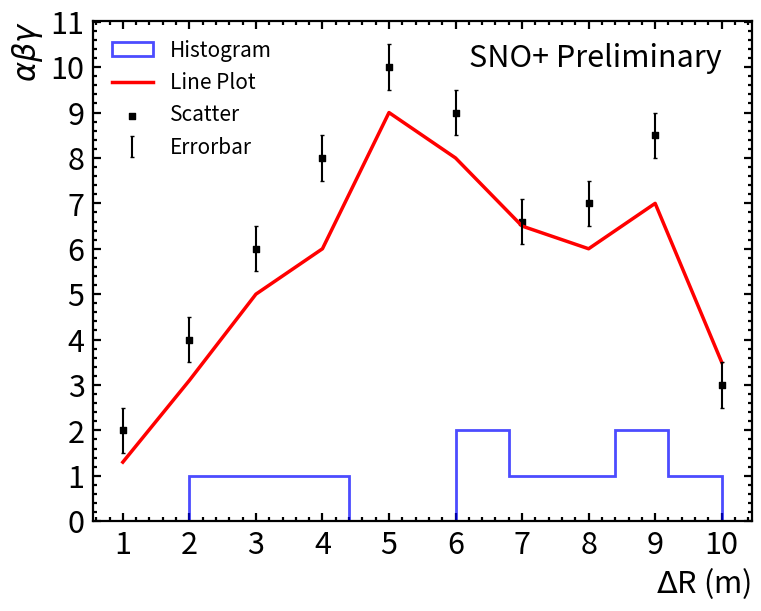
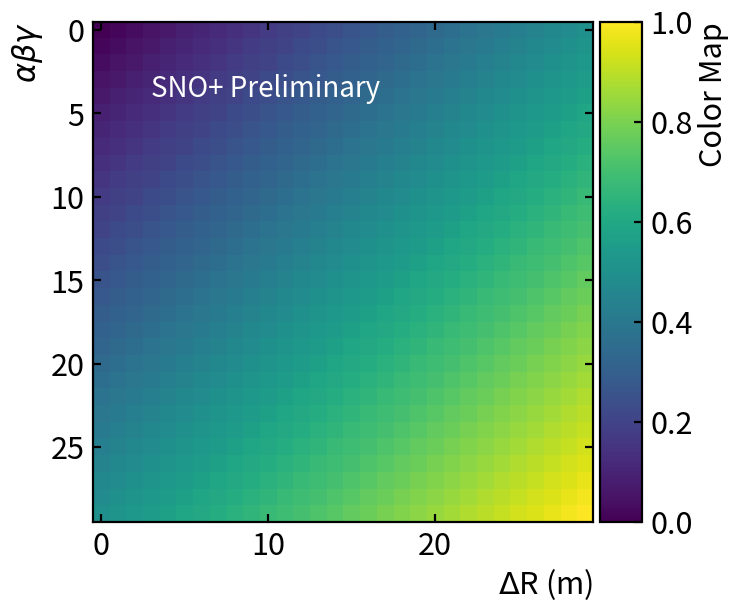

Write Python code to recreate these figures, in order.
# Template macro for Python with the SNO+ plot style using Sans Serif (standard font in matplotlib, ok for slides but NOT publications)
# [redacted]
# Tested with python 3.10.12
#
# General rules:
# - Every figure that shows SNO+ data needs to be marked (embedded on the figure) with “SNO+ Preliminary”
# - Data should be black points with error bars (where a single data series is shown)
# - MC should be a blue histogram (where a single model is shown)
# - Any fit function (not based on MC) should be red (when a single fit is shown)
# - Consistency in labelling: normalized R3 axes should be labelled "R^3 / R_AV^3"
# - Isotropy should be #beta_14 (i.e. the greek symbol, not the word)
# - No box around legend
# - For publication purposes, the favoured font type has been Times (New) Roman
#
# For plots that compare multiple data series (e.g. optics at different wavelengths) or multiple models or fits, 
# appropriately different colours, markers, line styles should be used to differentiate and clearly labelled in the legend.
# Check https://www.cta-observatory.org/wp-content/uploads/2020/10/CTA_ColourBlindness_BestPractices-1.pdf 
# for colorblind friendly color palletes and other guidelines
#
# When saving the figures, always choose to save in PDF format as it is a scalable vector graphic and can be scaled 
# infinitely without losing quality.
#
# Specific analyses may produce plots which require styles different than the ones exemplified here. Trying as much
# as possible to follow the style rules where possible will certainly make the approval process easier.
#
# To test the style and see the examples, run
# python3 python_plots_sans.py


import matplotlib.pyplot as plt
import matplotlib.ticker as mticker
import matplotlib.font_manager as fm
import numpy as np
from matplotlib.ticker import MultipleLocator

# setting font parameters globally
# note - can only do this with sans serif because it already exists in matplotlib; it doesn't work for Times New Roman where we need font file

plt.rcParams['font.family'] = 'sans-serif'
# set default font size
plt.rcParams['font.size'] = 12
# set title font size
plt.rcParams['axes.titlesize'] = 20
# set axis label font size
plt.rcParams['axes.labelsize'] = 22
# set tick label size on x and y axis
plt.rcParams['xtick.labelsize'] = 22
plt.rcParams['ytick.labelsize'] = 22
# set legend font size
plt.rcParams['legend.fontsize'] = 15
# set position of axis labels
plt.rcParams["xaxis.labellocation"] = 'right'
plt.rcParams["yaxis.labellocation"] = 'top'

# set other global parameters with rcParams -- copy whole block below before plotting code to set plotting template globally

# set height and width of big markings on axis x
plt.rcParams['xtick.major.size'] = 6
plt.rcParams['xtick.major.width'] = 1.6
# set height and width of small markings on axis x
plt.rcParams['xtick.minor.size'] = 3
plt.rcParams['xtick.minor.width'] = 1.6
# set height and width of big markings on axis y
plt.rcParams['ytick.major.size'] = 6
plt.rcParams['ytick.major.width'] = 1.6
# set height and width of small markings on axis y
plt.rcParams['ytick.minor.size'] = 3
plt.rcParams['ytick.minor.width'] = 1.6
# set thickness of axes
plt.rcParams['axes.linewidth'] = 1.6
# set plot background color
plt.rcParams['figure.facecolor'] = 'white'
# set plot aspect ratio -- change according to needs
plt.rcParams['figure.figsize'] = (8.5, 6.5)
# set padding (between ticks and axis label)
plt.rcParams['xtick.major.pad'] = '6'
plt.rcParams['ytick.major.pad'] = '6'
# set padding (between plot and title)
plt.rcParams['axes.titlepad'] = 12
# set markings on axis to show on the inside of the plot, can change if needed
plt.rcParams['xtick.direction'] = 'in'
plt.rcParams['ytick.direction'] = 'in'

# set ticks on both sides of x and y axes
plt.rcParams['xtick.top'] = True
plt.rcParams['xtick.bottom'] = True
plt.rcParams['ytick.left'] = True
plt.rcParams['ytick.right'] = True

# define custom styles -- add **set_style to plot, as shown in EXAMPLE PLOT 1 below

# each of these is pretty self-explanatory, can modify them if needed e.g. can set custom markers and colors if different data types are plotted

histogram_style = {
    'histtype': 'step',
    'color': 'blue',
    'alpha': 0.7,
    'linewidth': 2
}

scatter_style = {
    'marker': 's',
    'color': 'black',
    's': 25
}

errorbar_style = {
    'linestyle': 'None',
    'color': 'black',
    'capsize': 1.5
}

line_plot_style = {
    'linestyle': '-',
    'color': 'red',
    'linewidth': 2.5
}

# Example data for plotting
x = [1, 2, 3, 4, 5, 6, 7, 8, 9, 10]
y = [2, 4, 6, 8, 10, 9, 6.6, 7, 8.5, 3]
y_2 = [1.3, 3.1, 5, 6, 9, 8, 6.5, 6, 7, 3.5]

# EXAMPLE PLOT 1: hist, scatter, line, all on the same plot

fig, ax = plt.subplots()
# can add figsize here if globally set size is not suitable, such as:
# fig, ax = plt.subplots(figsize=(18, 10))

ax.minorticks_on()

# for any of the plot types below, if you don't want to use the globally set parameters, copy parameters individually instead of writing **set_style and adjust values how you want 

# plot histogram
ax.hist(y, **histogram_style, label='Histogram')
# plot line
ax.plot(x, y_2, **line_plot_style, label='Line Plot')
# scatter plot / data points
ax.scatter(x, y, **scatter_style, label='Scatter')
# plot error bars; can add param xerr to show x error as well
ax.errorbar(x, y, yerr=0.5, **errorbar_style, label='Errorbar')

# set titles 
ax.set_xlabel(r'${\Delta}$R (m)')
ax.set_ylabel(r'${\alpha \beta \gamma}$')
#ax.set_title("Different kinds of plots!! so cool")

# show legend; legend parameters set globally, remove box around legend
ax.legend(frameon=False)

# adjusting the frequency of major ticks by changing number below;  larger number - less dense ticks
ax.xaxis.set_major_locator(MultipleLocator(1))
ax.yaxis.set_major_locator(MultipleLocator(1))

# add SNO+ Preliminary label
# parameters: x posiiton of label, y position, text, color, font size
# change position and color so that it's visible
# try to leave fontsize as it is for consistency, but can make smaller to suit the plot
ax.text(6.2, 10, "SNO+ Preliminary", color = 'black', fontsize=22)

# there is an issue with saving the plots if you use plt.show() first
# uncomment line below to show plot without saving if needed
#plt.show()

# save pdf
plt.savefig("example1D_Sans.pdf", format="pdf")

# EXAMPLE PLOT 2: color map
fig, ax = plt.subplots()
# can add figsize here if globally set size is not suitable, such as:
# fig, ax = plt.subplots(figsize=(18, 10))

# generate some data to plot
# generate x and y coordinates for a grid
x = np.linspace(0, 1, 30)
y = np.linspace(0, 1, 30)
X, Y = np.meshgrid(x, y)

# arbitrary function of coordinates to plot
data = (X + Y) / 2

# plot as a color map
# viridis is the default and it is colorblind-friendly :)
fig, ax = plt.subplots()
img = ax.imshow(data, cmap='viridis')

# show color map
# pad sets the distance between plot and color bar
# aspect sets aspect ratio of color bar;  increase the number to make it less thick
fig.colorbar(img, ax=ax, label='Color Map',pad=0.01, aspect = 12)

ax.set_xlabel(r'${\Delta}$R (m)')
ax.set_ylabel(r'${\alpha \beta \gamma}$')
#ax.set_title("Color map plot")

# add SNO+ Preliminary label
# parameters: x posiiton of label, y position, text, color, font size
# change position and color so that it's visible
# try to leave fontsize as it is for consistency, but can make smaller to suit the plot
ax.text(3, 4, "SNO+ Preliminary", color = 'white', fontsize=20)

# there is an issue with saving the plots if you use plt.show() first
# uncomment line below to show plot without saving if needed
#plt.show()

# save to pdf
plt.savefig("example2D_Sans.pdf", format="pdf")
